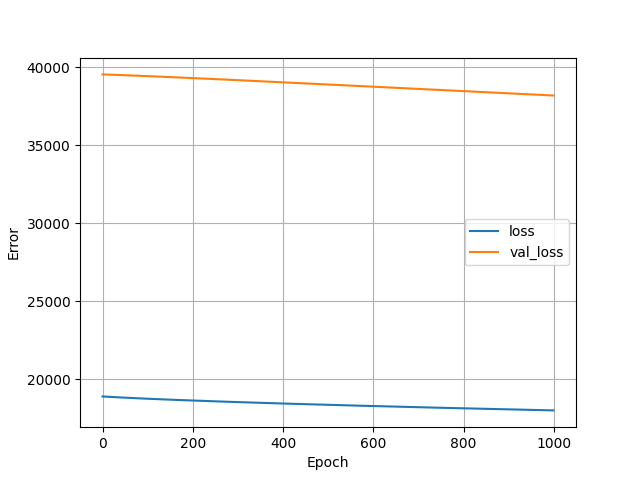

Data behind this chart, as committed beside it:
, loss, val_loss, epoch
0, 18901, 39543, 0
1, 18899, 39542, 1
2, 18898, 39541, 2
3, 18896, 39540, 3
4, 18894, 39539, 4
5, 18892, 39538, 5
6, 18890, 39537, 6
7, 18889, 39536, 7
8, 18887, 39535, 8
9, 18885, 39534, 9
10, 18883, 39533, 10
11, 18882, 39532, 11
12, 18880, 39531, 12
13, 18878, 39530, 13
14, 18877, 39529, 14
15, 18875, 39528, 15
16, 18873, 39527, 16
17, 18872, 39526, 17
18, 18870, 39525, 18
19, 18869, 39524, 19
20, 18867, 39523, 20
21, 18865, 39522, 21
22, 18864, 39521, 22
23, 18862, 39520, 23
24, 18861, 39519, 24
25, 18859, 39518, 25
26, 18858, 39517, 26
27, 18856, 39516, 27
28, 18855, 39515, 28
29, 18853, 39514, 29
30, 18851, 39513, 30
31, 18850, 39512, 31
32, 18848, 39511, 32
33, 18847, 39509, 33
34, 18845, 39508, 34
35, 18844, 39507, 35
36, 18842, 39506, 36
37, 18841, 39505, 37
38, 18839, 39504, 38
39, 18838, 39503, 39
40, 18836, 39502, 40
41, 18835, 39501, 41
42, 18833, 39500, 42
43, 18832, 39499, 43
44, 18830, 39497, 44
45, 18829, 39496, 45
46, 18827, 39495, 46
47, 18826, 39494, 47
48, 18825, 39493, 48
49, 18823, 39492, 49
50, 18822, 39491, 50
51, 18820, 39490, 51
52, 18819, 39489, 52
53, 18817, 39487, 53
54, 18816, 39486, 54
55, 18814, 39485, 55
56, 18813, 39484, 56
57, 18812, 39483, 57
58, 18810, 39482, 58
59, 18809, 39481, 59
... 940 more rows
